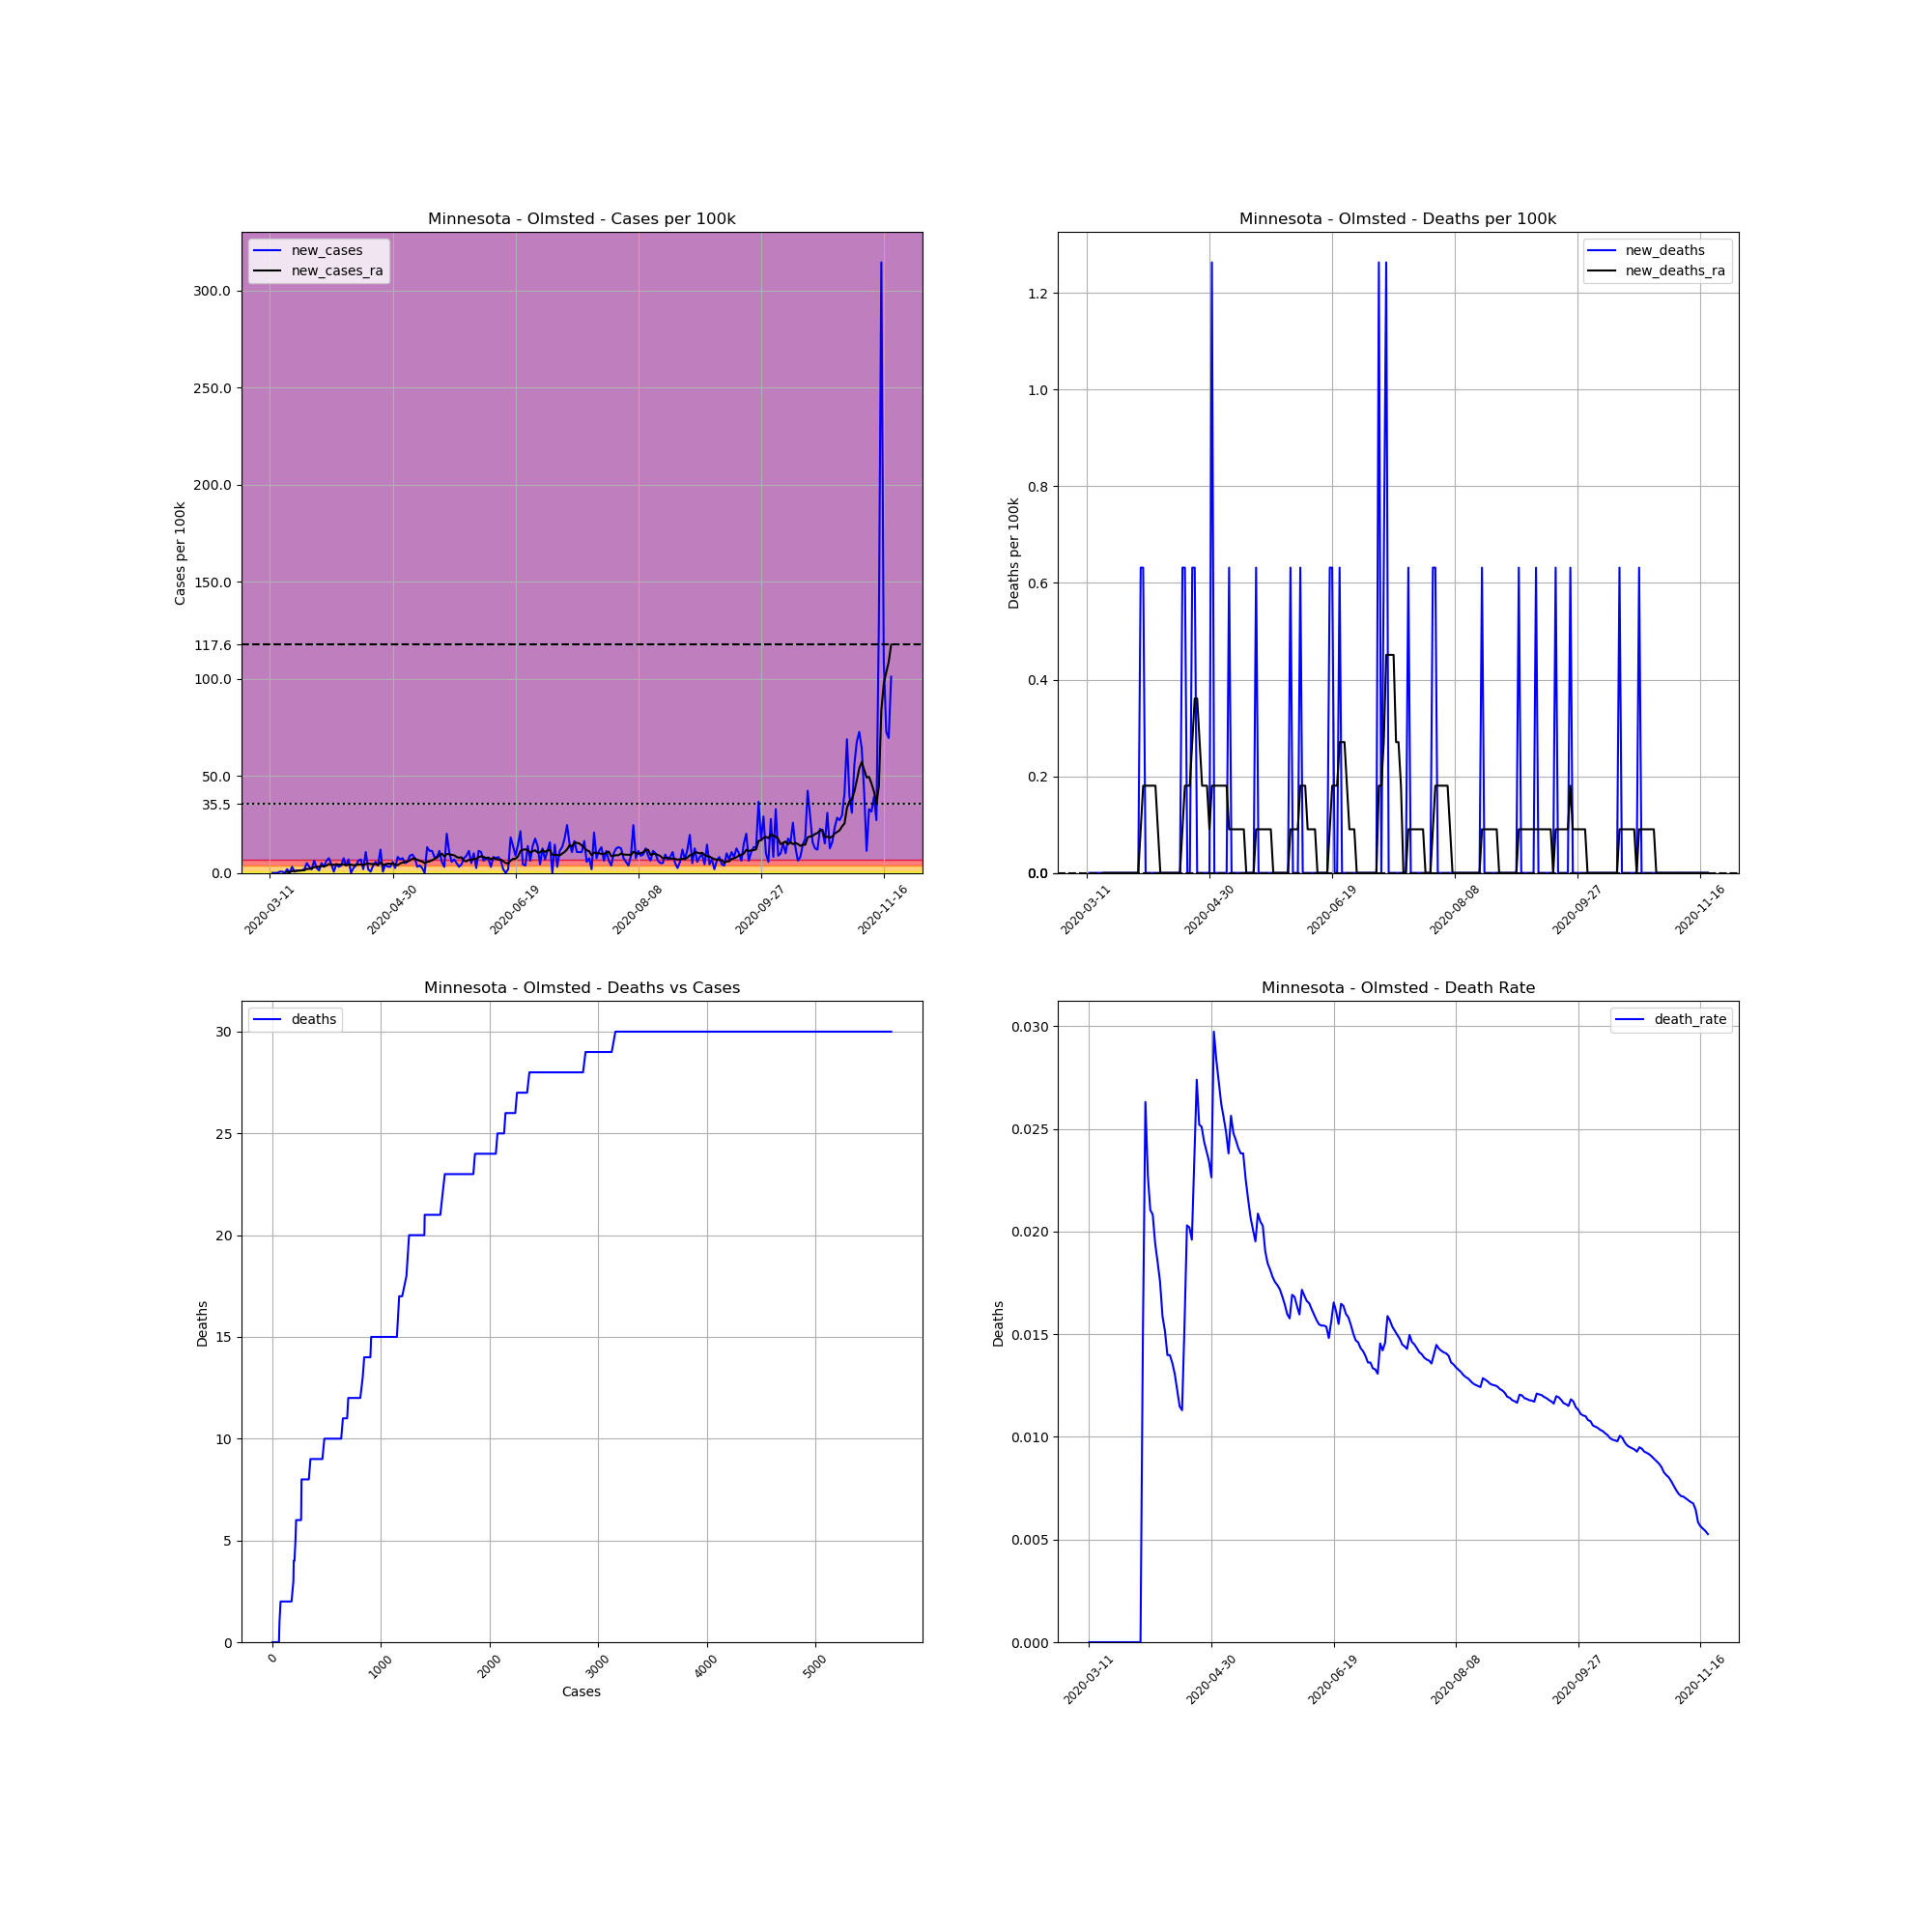

The table this chart was drawn from, first rows:
, date, county, state, fips, cases, deaths, COUNTY, STNAME, CTYNAME, POPESTIMATE2019, cases_per_100k, deaths_per_100k, death_rate, new_cases, new_deaths, new_cases_ra, new_deaths_ra
46352, 2020-03-11, Olmsted, Minnesota, 27109, 1, 0, 109, Minnesota, Olmsted, 158293, 0.6317, 0.0, 0.0, , , , 
46353, 2020-03-12, Olmsted, Minnesota, 27109, 1, 0, 109, Minnesota, Olmsted, 158293, 0.6317, 0.0, 0.0, 0.0, 0.0, , 
46354, 2020-03-13, Olmsted, Minnesota, 27109, 1, 0, 109, Minnesota, Olmsted, 158293, 0.6317, 0.0, 0.0, 0.0, 0.0, , 
46355, 2020-03-14, Olmsted, Minnesota, 27109, 1, 0, 109, Minnesota, Olmsted, 158293, 0.6317, 0.0, 0.0, 0.0, 0.0, , 
46356, 2020-03-15, Olmsted, Minnesota, 27109, 2, 0, 109, Minnesota, Olmsted, 158293, 1.263, 0.0, 0.0, 0.6317, 0.0, , 
46357, 2020-03-16, Olmsted, Minnesota, 27109, 3, 0, 109, Minnesota, Olmsted, 158293, 1.895, 0.0, 0.0, 0.6317, 0.0, , 
46358, 2020-03-17, Olmsted, Minnesota, 27109, 3, 0, 109, Minnesota, Olmsted, 158293, 1.895, 0.0, 0.0, 0.0, 0.0, , 
46359, 2020-03-18, Olmsted, Minnesota, 27109, 6, 0, 109, Minnesota, Olmsted, 158293, 3.79, 0.0, 0.0, 1.895, 0.0, 0.4512, 0.0
46360, 2020-03-19, Olmsted, Minnesota, 27109, 6, 0, 109, Minnesota, Olmsted, 158293, 3.79, 0.0, 0.0, 0.0, 0.0, 0.4512, 0.0
46361, 2020-03-20, Olmsted, Minnesota, 27109, 11, 0, 109, Minnesota, Olmsted, 158293, 6.949, 0.0, 0.0, 3.159, 0.0, 0.9025, 0.0
46362, 2020-03-21, Olmsted, Minnesota, 27109, 12, 0, 109, Minnesota, Olmsted, 158293, 7.581, 0.0, 0.0, 0.6317, 0.0, 0.9927, 0.0
46363, 2020-03-22, Olmsted, Minnesota, 27109, 14, 0, 109, Minnesota, Olmsted, 158293, 8.844, 0.0, 0.0, 1.263, 0.0, 1.083, 0.0
46364, 2020-03-23, Olmsted, Minnesota, 27109, 16, 0, 109, Minnesota, Olmsted, 158293, 10.11, 0.0, 0.0, 1.263, 0.0, 1.173, 0.0
46365, 2020-03-24, Olmsted, Minnesota, 27109, 18, 0, 109, Minnesota, Olmsted, 158293, 11.37, 0.0, 0.0, 1.263, 0.0, 1.354, 0.0
46366, 2020-03-25, Olmsted, Minnesota, 27109, 21, 0, 109, Minnesota, Olmsted, 158293, 13.27, 0.0, 0.0, 1.895, 0.0, 1.354, 0.0
46367, 2020-03-26, Olmsted, Minnesota, 27109, 29, 0, 109, Minnesota, Olmsted, 158293, 18.32, 0.0, 0.0, 5.054, 0.0, 2.076, 0.0
46368, 2020-03-27, Olmsted, Minnesota, 27109, 34, 0, 109, Minnesota, Olmsted, 158293, 21.48, 0.0, 0.0, 3.159, 0.0, 2.076, 0.0
46369, 2020-03-28, Olmsted, Minnesota, 27109, 37, 0, 109, Minnesota, Olmsted, 158293, 23.37, 0.0, 0.0, 1.895, 0.0, 2.256, 0.0
46370, 2020-03-29, Olmsted, Minnesota, 27109, 47, 0, 109, Minnesota, Olmsted, 158293, 29.69, 0.0, 0.0, 6.317, 0.0, 2.978, 0.0
46371, 2020-03-30, Olmsted, Minnesota, 27109, 51, 0, 109, Minnesota, Olmsted, 158293, 32.22, 0.0, 0.0, 2.527, 0.0, 3.159, 0.0
46372, 2020-03-31, Olmsted, Minnesota, 27109, 53, 0, 109, Minnesota, Olmsted, 158293, 33.48, 0.0, 0.0, 1.263, 0.0, 3.159, 0.0
46373, 2020-04-01, Olmsted, Minnesota, 27109, 61, 0, 109, Minnesota, Olmsted, 158293, 38.54, 0.0, 0.0, 5.054, 0.0, 3.61, 0.0
46374, 2020-04-02, Olmsted, Minnesota, 27109, 66, 1, 109, Minnesota, Olmsted, 158293, 41.69, 0.6317, 0.01515, 3.159, 0.6317, 3.339, 0.09025
46375, 2020-04-03, Olmsted, Minnesota, 27109, 76, 2, 109, Minnesota, Olmsted, 158293, 48.01, 1.263, 0.02632, 6.317, 0.6317, 3.79, 0.1805
46376, 2020-04-04, Olmsted, Minnesota, 27109, 88, 2, 109, Minnesota, Olmsted, 158293, 55.59, 1.263, 0.02273, 7.581, 0.0, 4.603, 0.1805
46377, 2020-04-05, Olmsted, Minnesota, 27109, 95, 2, 109, Minnesota, Olmsted, 158293, 60.02, 1.263, 0.02105, 4.422, 0.0, 4.332, 0.1805
46378, 2020-04-06, Olmsted, Minnesota, 27109, 96, 2, 109, Minnesota, Olmsted, 158293, 60.65, 1.263, 0.02083, 0.6317, 0.0, 4.061, 0.1805
46379, 2020-04-07, Olmsted, Minnesota, 27109, 103, 2, 109, Minnesota, Olmsted, 158293, 65.07, 1.263, 0.01942, 4.422, 0.0, 4.512, 0.1805
46380, 2020-04-08, Olmsted, Minnesota, 27109, 108, 2, 109, Minnesota, Olmsted, 158293, 68.23, 1.263, 0.01852, 3.159, 0.0, 4.242, 0.1805
46381, 2020-04-09, Olmsted, Minnesota, 27109, 114, 2, 109, Minnesota, Olmsted, 158293, 72.02, 1.263, 0.01754, 3.79, 0.0, 4.332, 0.09025
46382, 2020-04-10, Olmsted, Minnesota, 27109, 126, 2, 109, Minnesota, Olmsted, 158293, 79.6, 1.263, 0.01587, 7.581, 0.0, 4.512, 0.0
46383, 2020-04-11, Olmsted, Minnesota, 27109, 132, 2, 109, Minnesota, Olmsted, 158293, 83.39, 1.263, 0.01515, 3.79, 0.0, 3.971, 0.0
46384, 2020-04-12, Olmsted, Minnesota, 27109, 143, 2, 109, Minnesota, Olmsted, 158293, 90.34, 1.263, 0.01399, 6.949, 0.0, 4.332, 0.0
46385, 2020-04-13, Olmsted, Minnesota, 27109, 143, 2, 109, Minnesota, Olmsted, 158293, 90.34, 1.263, 0.01399, 0.0, 0.0, 4.242, 0.0
46386, 2020-04-14, Olmsted, Minnesota, 27109, 147, 2, 109, Minnesota, Olmsted, 158293, 92.87, 1.263, 0.01361, 2.527, 0.0, 3.971, 0.0
46387, 2020-04-15, Olmsted, Minnesota, 27109, 153, 2, 109, Minnesota, Olmsted, 158293, 96.66, 1.263, 0.01307, 3.79, 0.0, 4.061, 0.0
46388, 2020-04-16, Olmsted, Minnesota, 27109, 163, 2, 109, Minnesota, Olmsted, 158293, 103, 1.263, 0.01227, 6.317, 0.0, 4.422, 0.0
46389, 2020-04-17, Olmsted, Minnesota, 27109, 174, 2, 109, Minnesota, Olmsted, 158293, 109.9, 1.263, 0.01149, 6.949, 0.0, 4.332, 0.0
46390, 2020-04-18, Olmsted, Minnesota, 27109, 177, 2, 109, Minnesota, Olmsted, 158293, 111.8, 1.263, 0.0113, 1.895, 0.0, 4.061, 0.0
46391, 2020-04-19, Olmsted, Minnesota, 27109, 194, 3, 109, Minnesota, Olmsted, 158293, 122.6, 1.895, 0.01546, 10.74, 0.6317, 4.603, 0.09025
46392, 2020-04-20, Olmsted, Minnesota, 27109, 197, 4, 109, Minnesota, Olmsted, 158293, 124.5, 2.527, 0.0203, 1.895, 0.6317, 4.873, 0.1805
46393, 2020-04-21, Olmsted, Minnesota, 27109, 198, 4, 109, Minnesota, Olmsted, 158293, 125.1, 2.527, 0.0202, 0.6317, 0.0, 4.603, 0.1805
46394, 2020-04-22, Olmsted, Minnesota, 27109, 204, 4, 109, Minnesota, Olmsted, 158293, 128.9, 2.527, 0.01961, 3.79, 0.0, 4.603, 0.1805
46395, 2020-04-23, Olmsted, Minnesota, 27109, 213, 5, 109, Minnesota, Olmsted, 158293, 134.6, 3.159, 0.02347, 5.686, 0.6317, 4.512, 0.2707
46396, 2020-04-24, Olmsted, Minnesota, 27109, 219, 6, 109, Minnesota, Olmsted, 158293, 138.4, 3.79, 0.0274, 3.79, 0.6317, 4.061, 0.361
46397, 2020-04-25, Olmsted, Minnesota, 27109, 238, 6, 109, Minnesota, Olmsted, 158293, 150.4, 3.79, 0.02521, 12, 0.0, 5.505, 0.361
46398, 2020-04-26, Olmsted, Minnesota, 27109, 239, 6, 109, Minnesota, Olmsted, 158293, 151, 3.79, 0.0251, 0.6317, 0.0, 4.061, 0.2707
46399, 2020-04-27, Olmsted, Minnesota, 27109, 246, 6, 109, Minnesota, Olmsted, 158293, 155.4, 3.79, 0.02439, 4.422, 0.0, 4.422, 0.1805
46400, 2020-04-28, Olmsted, Minnesota, 27109, 251, 6, 109, Minnesota, Olmsted, 158293, 158.6, 3.79, 0.0239, 3.159, 0.0, 4.783, 0.1805
46401, 2020-04-29, Olmsted, Minnesota, 27109, 256, 6, 109, Minnesota, Olmsted, 158293, 161.7, 3.79, 0.02344, 3.159, 0.0, 4.693, 0.1805
46402, 2020-04-30, Olmsted, Minnesota, 27109, 265, 6, 109, Minnesota, Olmsted, 158293, 167.4, 3.79, 0.02264, 5.686, 0.0, 4.693, 0.09025
46403, 2020-05-01, Olmsted, Minnesota, 27109, 269, 8, 109, Minnesota, Olmsted, 158293, 169.9, 5.054, 0.02974, 2.527, 1.263, 4.512, 0.1805
46404, 2020-05-02, Olmsted, Minnesota, 27109, 282, 8, 109, Minnesota, Olmsted, 158293, 178.2, 5.054, 0.02837, 8.213, 0.0, 3.971, 0.1805
46405, 2020-05-03, Olmsted, Minnesota, 27109, 293, 8, 109, Minnesota, Olmsted, 158293, 185.1, 5.054, 0.0273, 6.949, 0.0, 4.873, 0.1805
46406, 2020-05-04, Olmsted, Minnesota, 27109, 305, 8, 109, Minnesota, Olmsted, 158293, 192.7, 5.054, 0.02623, 7.581, 0.0, 5.325, 0.1805
46407, 2020-05-05, Olmsted, Minnesota, 27109, 313, 8, 109, Minnesota, Olmsted, 158293, 197.7, 5.054, 0.02556, 5.054, 0.0, 5.595, 0.1805
46408, 2020-05-06, Olmsted, Minnesota, 27109, 322, 8, 109, Minnesota, Olmsted, 158293, 203.4, 5.054, 0.02484, 5.686, 0.0, 5.956, 0.1805
46409, 2020-05-07, Olmsted, Minnesota, 27109, 336, 8, 109, Minnesota, Olmsted, 158293, 212.3, 5.054, 0.02381, 8.844, 0.0, 6.408, 0.1805
46410, 2020-05-08, Olmsted, Minnesota, 27109, 351, 9, 109, Minnesota, Olmsted, 158293, 221.7, 5.686, 0.02564, 9.476, 0.6317, 7.4, 0.09025
46411, 2020-05-09, Olmsted, Minnesota, 27109, 363, 9, 109, Minnesota, Olmsted, 158293, 229.3, 5.686, 0.02479, 7.581, 0.0, 7.31, 0.09025
... 194 more rows
